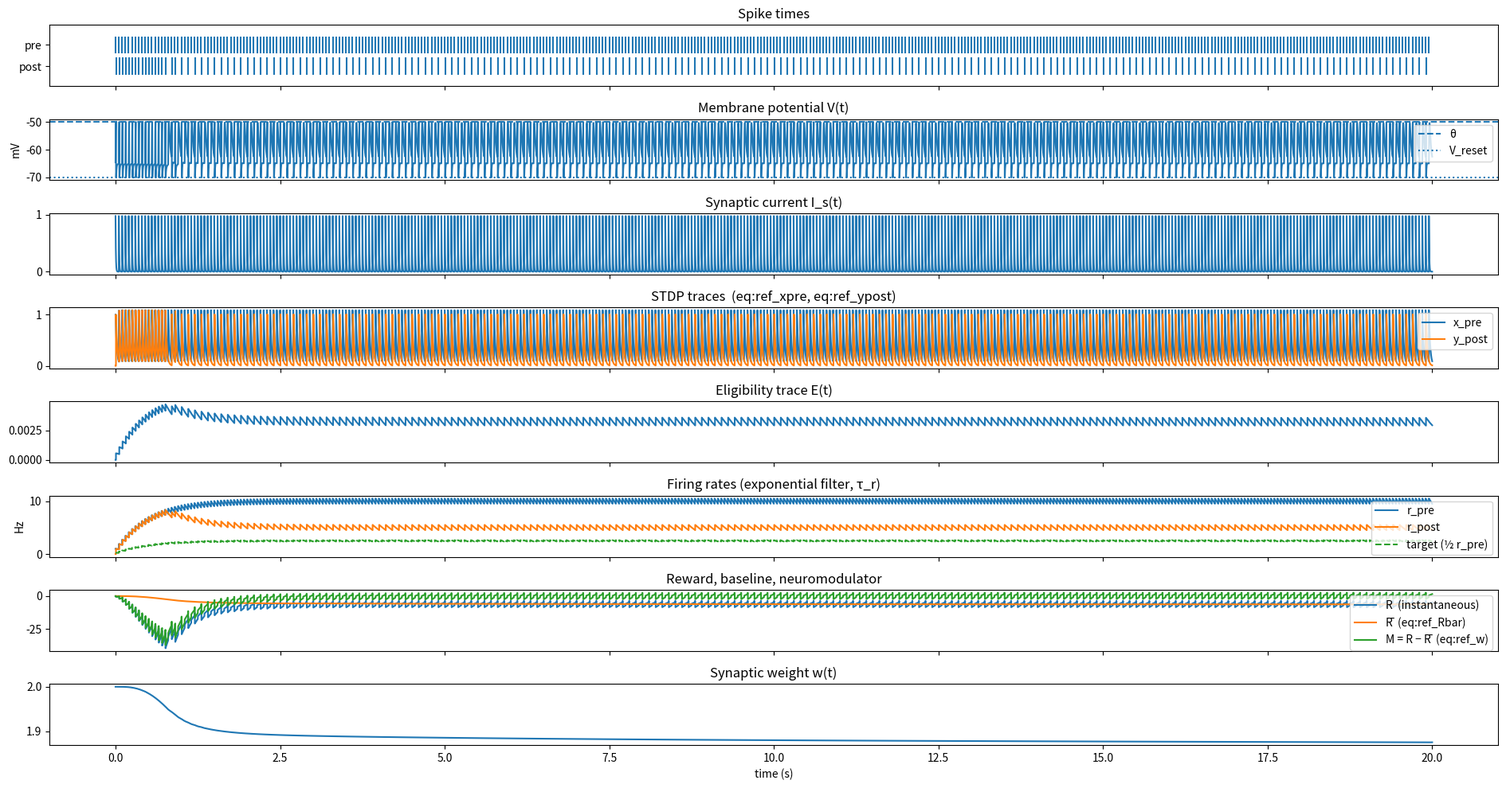

Reproduce this figure in Python.
from dataclasses import dataclass
import numpy as np
import matplotlib.pyplot as plt

# Variable / parameter names match analysis.tex exactly.
# Each numerical update is tagged with the corresponding equation label
# from the "Equation Reference" section of analysis.tex (eq:ref_*).


@dataclass
class Params:
    T: float = 20.0
    dt: float = 1e-4
    seed: int = 0

    r_pre_rate: float = 20.0       # Poisson rate of presynaptic input (Hz)

    # LIF membrane  (eq:ref_V)
    tau_m: float = 0.02            # τ_m  – membrane time constant (s)
    E_L: float = -65.0             # E_L  – resting potential (mV)
    V_reset: float = -70.0         # V_reset
    theta: float = -50.0           # θ    – spike threshold (mV)
    tau_ref: float = 0.003         # τ_ref – absolute refractory period (s)

    # Synaptic current  (eq:ref_Is)
    tau_s: float = 0.005           # τ_s
    R_m: float = 50.0              # R_m  – membrane resistance (MΩ)

    # STDP eligibility traces  (eq:ref_xpre, eq:ref_ypost)
    tau_plus: float = 0.02         # τ_+  – pre-synaptic trace decay
    tau_minus: float = 0.02        # τ_-  – post-synaptic trace decay

    # Firing-rate filters  (eq:ref_rpre, eq:ref_rpost)
    tau_r: float = 0.5             # τ_r

    # Eligibility trace  (eq:ref_E)
    tau_e: float = 0.5             # τ_e

    # Reward baseline  (eq:ref_Rbar)
    tau_Rbar: float = 5.0          # τ_R̄

    # Plasticity  (eq:ref_pre_E, eq:ref_post_E, eq:ref_w)
    w0: float = 2.0                # initial weight
    wmax: float = 10.0             # w_max
    eta_plus: float = 1e-4         # η_+  – LTP rate
    eta_minus: float = 1e-4        # η_-  – LTD rate

    record_every: float = 0.001


def simulate(p: Params):
    n = int(p.T / p.dt)
    period_steps = max(1, round(1.0 / (p.r_pre_rate * p.dt)))

    # ------------------------------------------------------------------ #
    # State variables – names and grouping follow analysis.tex Sec. 1–3  #
    # ------------------------------------------------------------------ #

    # Membrane
    V = p.E_L
    ref_remaining = 0.0

    # Input subsystem (Sec. 1 / eq:ref_Is, eq:ref_xpre, eq:ref_rpre)
    I_s   = 0.0
    x_pre = 0.0
    r_pre = 0.0

    # Postsynaptic subsystem (Sec. 1 / eq:ref_ypost..eq:ref_w)
    y_post = 0.0
    r_post = 0.0
    E      = 0.0
    R_bar  = 0.0
    w      = p.w0

    rec_step = max(1, int(p.record_every / p.dt))
    m = n // rec_step + 2

    rec = {k: np.zeros(m) for k in [
        "t", "V", "w", "I_s",
        "x_pre", "y_post", "E",
        "r_pre", "r_post", "R", "R_bar", "M",
        "pre_spike_bin", "post_spike_bin", "is_refractory",
    ]}

    pre_spike_times = []
    post_spike_times = []
    k = 0

    for step in range(n):
        t = step * p.dt

        # ------------------------------------------------------------------ #
        # Sec. 2 – Pre-synaptic spike event                                  #
        # ------------------------------------------------------------------ #
        pre_spike = 1 if (step % period_steps == 0) else 0
        if pre_spike:
            pre_spike_times.append(t)
            I_s   += 1.0   # eq:ref_pre_Is
            x_pre += 1.0   # eq:ref_pre_xpre
            r_pre += 1.0   # eq:ref_pre_rpre
            E -= p.eta_minus * w * y_post  # eq:ref_pre_E  (LTD)

        # ------------------------------------------------------------------ #
        # Sec. 1 – Inter-spike dynamics: input subsystem                     #
        # ------------------------------------------------------------------ #
        I_s   += p.dt * (-I_s   / p.tau_s)      # eq:ref_Is
        x_pre += p.dt * (-x_pre / p.tau_plus)   # eq:ref_xpre
        r_pre += p.dt * (-r_pre / p.tau_r)      # eq:ref_rpre

        # ------------------------------------------------------------------ #
        # Sec. 1 – Inter-spike dynamics: membrane potential                  #
        # ------------------------------------------------------------------ #
        post_spike    = 0
        is_refractory = 1 if ref_remaining > 0.0 else 0

        if ref_remaining <= 0.0:
            dV    = (p.dt / p.tau_m) * (-(V - p.E_L) + p.R_m * w * I_s)  # eq:ref_V
            V_new = V + dV
            if V < p.theta and V_new >= p.theta:
                post_spike = 1
                post_spike_times.append(t)
                V             = p.V_reset   # eq:ref_post_V
                ref_remaining = p.tau_ref
            else:
                V = V_new
        else:
            ref_remaining -= p.dt
            V = p.V_reset

        # ------------------------------------------------------------------ #
        # Sec. 3 – Post-synaptic spike event                                 #
        # ------------------------------------------------------------------ #
        if post_spike:
            y_post += 1.0  # eq:ref_post_ypost
            r_post += 1.0  # eq:ref_post_rpost
            E += p.eta_plus * (p.wmax - w) * x_pre  # eq:ref_post_E  (LTP)

        # ------------------------------------------------------------------ #
        # Sec. 1 – Inter-spike dynamics: postsynaptic subsystem              #
        # ------------------------------------------------------------------ #
        y_post += p.dt * (-y_post / p.tau_minus)  # eq:ref_ypost
        r_post += p.dt * (-r_post / p.tau_r)      # eq:ref_rpost
        E      += p.dt * (-E      / p.tau_e)      # eq:ref_E

        R     = -(r_post - 0.25 * r_pre) ** 2                       # instantaneous reward
        R_bar += (p.dt / p.tau_Rbar) * (-R_bar + R)                # eq:ref_Rbar
        M     = R - R_bar                                           # neuromodulator: R - R̄
        w    += p.dt * M * E                                        # eq:ref_w
        w     = min(p.wmax, max(0.0, w))

        if step % rec_step == 0:
            rec["t"][k]              = t
            rec["V"][k]              = V
            rec["w"][k]              = w
            rec["I_s"][k]            = I_s
            rec["x_pre"][k]          = x_pre
            rec["y_post"][k]         = y_post
            rec["E"][k]              = E
            rec["r_pre"][k]          = r_pre
            rec["r_post"][k]         = r_post
            rec["R"][k]              = R
            rec["R_bar"][k]          = R_bar
            rec["M"][k]              = M
            rec["pre_spike_bin"][k]  = pre_spike
            rec["post_spike_bin"][k] = post_spike
            rec["is_refractory"][k]  = is_refractory
            k += 1

    for kk in rec:
        rec[kk] = rec[kk][:k]

    rec["pre_spike_times"]  = np.array(pre_spike_times)
    rec["post_spike_times"] = np.array(post_spike_times)
    return rec


def plot_all_in_one_figure(rec, p):
    PANELS = {
        "raster": True,
        "voltage": True,
        "refractory": False,
        "synapse": True,
        "stdp_traces": True,
        "eligibility": True,
        "rates": True,
        "reward": True,
        "weight": True,
        "binned_spikes": False,
    }

    t = rec["t"]
    active = [k for k, v in PANELS.items() if v]
    if not active:
        raise ValueError("No panels enabled.")

    fig, axs = plt.subplots(len(active), 1, figsize=(19, 10), sharex=True)
    if len(active) == 1:
        axs = [axs]

    i = 0

    if PANELS["raster"]:
        axs[i].eventplot([rec["pre_spike_times"], rec["post_spike_times"]], lineoffsets=[1, 0], linelengths=0.8)
        axs[i].set_yticks([0, 1])
        axs[i].set_yticklabels(["post", "pre"])
        axs[i].set_title("Spike times")
        i += 1

    if PANELS["voltage"]:
        axs[i].plot(t, rec["V"])
        axs[i].axhline(p.theta, linestyle="--", label="θ")
        axs[i].axhline(p.V_reset, linestyle=":", label="V_reset")
        axs[i].set_ylabel("mV")
        axs[i].set_title("Membrane potential V(t)")
        axs[i].legend(loc="upper right")
        i += 1

    if PANELS["refractory"]:
        axs[i].plot(t, rec["is_refractory"])
        axs[i].set_title("Refractory state")
        i += 1

    if PANELS["synapse"]:
        axs[i].plot(t, rec["I_s"])  # eq:ref_Is
        axs[i].set_title("Synaptic current I_s(t)")
        i += 1

    if PANELS["stdp_traces"]:
        axs[i].plot(t, rec["x_pre"],  label="x_pre")
        axs[i].plot(t, rec["y_post"], label="y_post")
        axs[i].legend(loc="upper right")
        axs[i].set_title("STDP traces  (eq:ref_xpre, eq:ref_ypost)")
        i += 1

    if PANELS["eligibility"]:
        axs[i].plot(t, rec["E"])
        axs[i].set_title("Eligibility trace E(t)")
        i += 1

    if PANELS["rates"]:
        axs[i].plot(t, rec["r_pre"], label="r_pre")
        axs[i].plot(t, rec["r_post"], label="r_post")
        axs[i].plot(t, 0.25 * rec["r_pre"], linestyle="--", label="target (½ r_pre)")
        axs[i].legend(loc="upper right")
        axs[i].set_ylabel("Hz")
        axs[i].set_title("Firing rates (exponential filter, τ_r)")
        i += 1

    if PANELS["reward"]:
        axs[i].plot(t, rec["R"],     label="R  (instantaneous)")
        axs[i].plot(t, rec["R_bar"], label="R̄  (eq:ref_Rbar)")
        axs[i].plot(t, rec["M"],     label="M = R − R̄  (eq:ref_w)")
        axs[i].legend(loc="upper right")
        axs[i].set_title("Reward, baseline, neuromodulator")
        i += 1

    if PANELS["weight"]:
        axs[i].plot(t, rec["w"])
        axs[i].set_title("Synaptic weight w(t)")
        i += 1

    if PANELS["binned_spikes"]:
        axs[i].plot(t, rec["pre_spike_bin"], label="pre")
        axs[i].plot(t, rec["post_spike_bin"], label="post")
        axs[i].legend(loc="upper right")
        axs[i].set_title("Binned spikes")
        i += 1

    axs[-1].set_xlabel("time (s)")
    plt.tight_layout()
    plt.savefig("simulation.png")
    plt.show()


if __name__ == "__main__":
    p = Params(
        T=20.0,
        dt=1e-4,
        record_every=1e-4,
        seed=1,

        r_pre_rate=20.0,

        tau_m=0.02,
        E_L=-65.0,
        V_reset=-70.0,
        theta=-50.0,
        tau_ref=0.003,

        tau_s=0.005,

        R_m=50.0,

        tau_plus=0.02,
        tau_minus=0.02,

        tau_r=0.5,
        tau_e=0.5,

        tau_Rbar=5.0,

        w0=2.0,
        wmax=10.0,
        eta_plus=1e-4,
        eta_minus=1e-4,
        # TODO: add all initial conditions
        # oom handling
        # play with initial conditions and parameters to see different regimes of behavior
        # how sensitive is the model to parameters?
        # how to measure convergence: spectrum analysis? transient analysis?
        # try different target regimes, nonlinear?
    )

    rec = simulate(p)
    plot_all_in_one_figure(rec, p)
